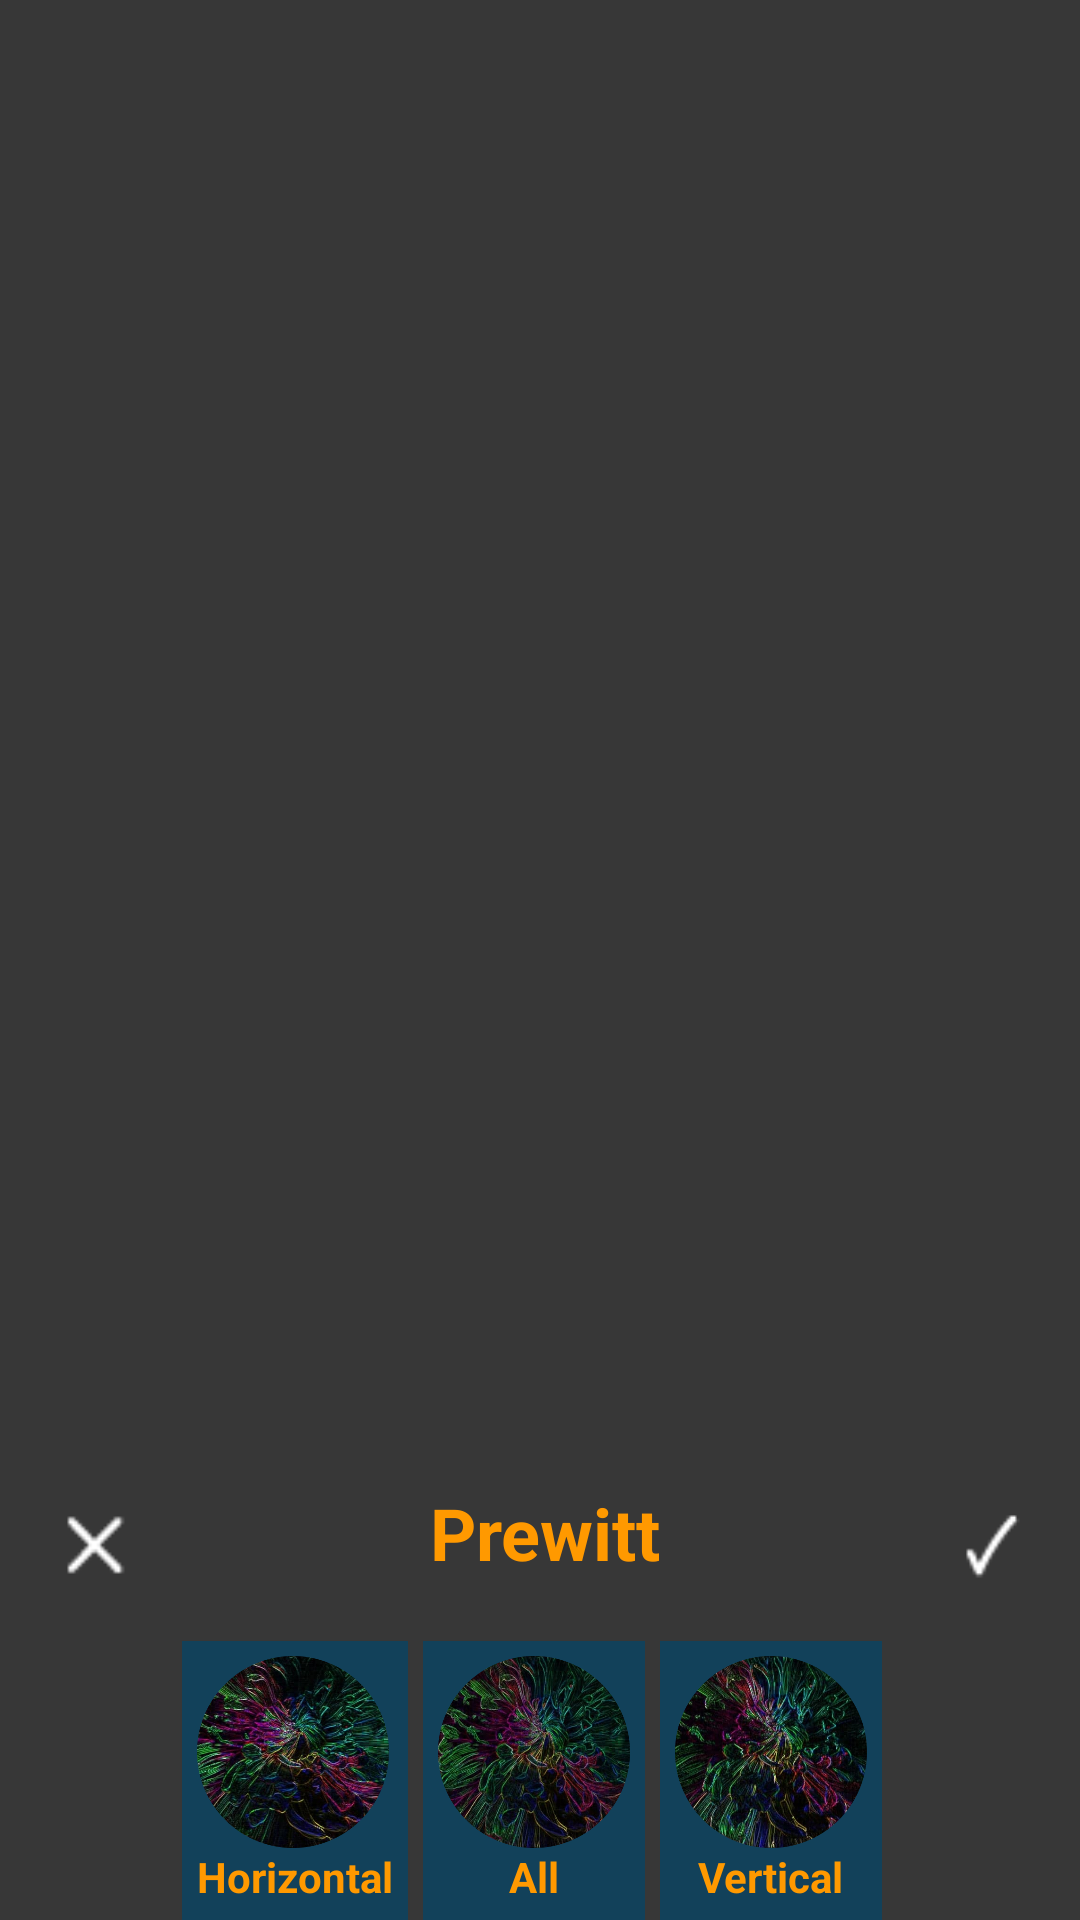

Produce the Android XML layout that renders to this screen, including the resource entries it uses.
<!-- AndroidManifest.xml: application theme AppTheme -->
<!-- res/layout/prewitt_filter_view.xml -->
<?xml version="1.0" encoding="utf-8"?>
<LinearLayout xmlns:android="http://schemas.android.com/apk/res/android"
    android:layout_width="match_parent"
    android:layout_height="match_parent"
    android:gravity="bottom"
    android:orientation="vertical">

    <LinearLayout
        android:layout_width="match_parent"
        android:layout_height="wrap_content"
        android:orientation="horizontal">

        <Button
            android:id="@+id/backButtonFilter"
            style="@style/Widget.AppCompat.Button.Borderless"
            android:layout_width="64dp"
            android:layout_height="64dp"
            android:background="@drawable/annuler"
            android:onClick="onClickReturn" />

        <Space
            android:layout_width="0dp"
            android:layout_height="wrap_content"
            android:layout_weight="1" />

        <TextView
            android:id="@+id/textView4"
            android:layout_width="wrap_content"
            android:layout_height="wrap_content"
            android:gravity="center"
            android:text="@string/prewitt_button"
            android:textColor="@color/colorAccent"
            android:textSize="24sp"
            android:textStyle="bold" />

        <Space
            android:layout_width="0dp"
            android:layout_height="wrap_content"
            android:layout_weight="1" />

        <Button
            style="@style/Widget.AppCompat.Button.Borderless"
            android:layout_width="60dp"
            android:layout_height="60dp"
            android:background="@drawable/valider"
            android:onClick="onClickValidate" />
    </LinearLayout>

    <HorizontalScrollView
        android:layout_width="wrap_content"
        android:layout_height="wrap_content"
        android:layout_gravity="center">

        <LinearLayout
            android:layout_width="wrap_content"
            android:layout_height="wrap_content">

            <LinearLayout
                android:layout_width="wrap_content"
                android:layout_height="wrap_content"
                android:layout_marginEnd="5dp"
                android:background="@color/colorPrimaryDark"
                android:orientation="vertical">

                <Button
                    android:id="@+id/prewitt_hor_button"
                    style="@style/Widget.AppCompat.Button.Borderless"
                    android:layout_width="64dp"
                    android:layout_height="64dp"
                    android:layout_marginStart="5dp"
                    android:layout_marginTop="5dp"
                    android:layout_marginEnd="5dp"
                    android:background="@drawable/prewitt_hor"
                    android:onClick="onClickAlgorithms" />

                <TextView
                    android:id="@+id/prewitt_hor_text"
                    android:layout_width="wrap_content"
                    android:layout_height="wrap_content"
                    android:layout_gravity="center"
                    android:layout_marginStart="5dp"
                    android:layout_marginEnd="5dp"
                    android:layout_marginBottom="5dp"
                    android:background="#00FFFFFF"
                    android:text="@string/horizontal_filter"
                    android:textColor="@color/colorAccent"
                    android:textStyle="bold" />

            </LinearLayout>

            <LinearLayout
                android:layout_width="wrap_content"
                android:layout_height="wrap_content"
                android:layout_marginEnd="5dp"
                android:background="@color/colorPrimaryDark"
                android:orientation="vertical">

                <Button
                    android:id="@+id/prewitt_all_button"
                    style="@style/Widget.AppCompat.Button.Borderless"
                    android:layout_width="64dp"
                    android:layout_height="64dp"
                    android:layout_marginStart="5dp"
                    android:layout_marginTop="5dp"
                    android:layout_marginEnd="5dp"
                    android:background="@drawable/prewitt"
                    android:onClick="onClickAlgorithms" />

                <TextView
                    android:id="@+id/prewitt_all_text"
                    android:layout_width="wrap_content"
                    android:layout_height="wrap_content"
                    android:layout_gravity="center"
                    android:layout_marginStart="5dp"
                    android:layout_marginEnd="5dp"
                    android:layout_marginBottom="5dp"
                    android:background="#00FFFFFF"
                    android:text="@string/hor_ver_filter"
                    android:textColor="@color/colorAccent"
                    android:textStyle="bold" />
            </LinearLayout>

            <LinearLayout
                android:layout_width="wrap_content"
                android:layout_height="wrap_content"
                android:layout_marginEnd="5dp"
                android:background="@color/colorPrimaryDark"
                android:orientation="vertical">

                <Button
                    android:id="@+id/prewitt_ver_button"
                    style="@style/Widget.AppCompat.Button.Borderless"
                    android:layout_width="64dp"
                    android:layout_height="64dp"
                    android:layout_marginStart="5dp"
                    android:layout_marginTop="5dp"
                    android:layout_marginEnd="5dp"
                    android:background="@drawable/prewitt_ver"
                    android:onClick="onClickAlgorithms" />

                <TextView
                    android:id="@+id/prewitt_ver_text"
                    android:layout_width="wrap_content"
                    android:layout_height="wrap_content"
                    android:layout_gravity="center"
                    android:layout_marginStart="5dp"
                    android:layout_marginEnd="5dp"
                    android:layout_marginBottom="5dp"
                    android:background="#00FFFFFF"
                    android:text="@string/vertical_filter"
                    android:textColor="@color/colorAccent"
                    android:textStyle="bold" />

            </LinearLayout>

        </LinearLayout>

    </HorizontalScrollView>

</LinearLayout>
<!-- resources referenced by this layout -->
<resources>
  <color name="colorAccent">#FF9900</color>
  <color name="colorPrimaryDark">#12415A</color>
  <!-- drawable annuler: png bitmap (drawable, 377 bytes) -->
  <!-- drawable prewitt: png bitmap (drawable, 437887 bytes) -->
  <!-- drawable prewitt_hor: png bitmap (drawable, 380121 bytes) -->
  <!-- drawable prewitt_ver: png bitmap (drawable, 384715 bytes) -->
  <!-- drawable valider: png bitmap (drawable, 450 bytes) -->
  <string name="hor_ver_filter">All</string>
  <string name="horizontal_filter">Horizontal</string>
  <string name="prewitt_button">Prewitt</string>
  <string name="vertical_filter">Vertical</string>
  <style name="AppTheme" parent="Theme.AppCompat.Light.DarkActionBar">
          
          <item name="colorPrimary">@color/colorPrimary</item>
          <item name="colorPrimaryDark">@color/colorPrimaryDark</item>
          <item name="colorAccent">@color/colorAccent</item>
          <item name="android:background">@color/background</item>
          <item name="android:itemTextAppearance">@style/CustomMenuAppearance</item>
      </style>
  <color name="colorPrimary">#177581</color>
  <color name="background">#373737</color>
  <style name="CustomMenuAppearance" parent="@android:style/TextAppearance.Widget.IconMenu.Item">
          <item name="android:textColor">@color/colorAccent</item>
          <item name="android:textSize">18sp</item>
      </style>
</resources>
